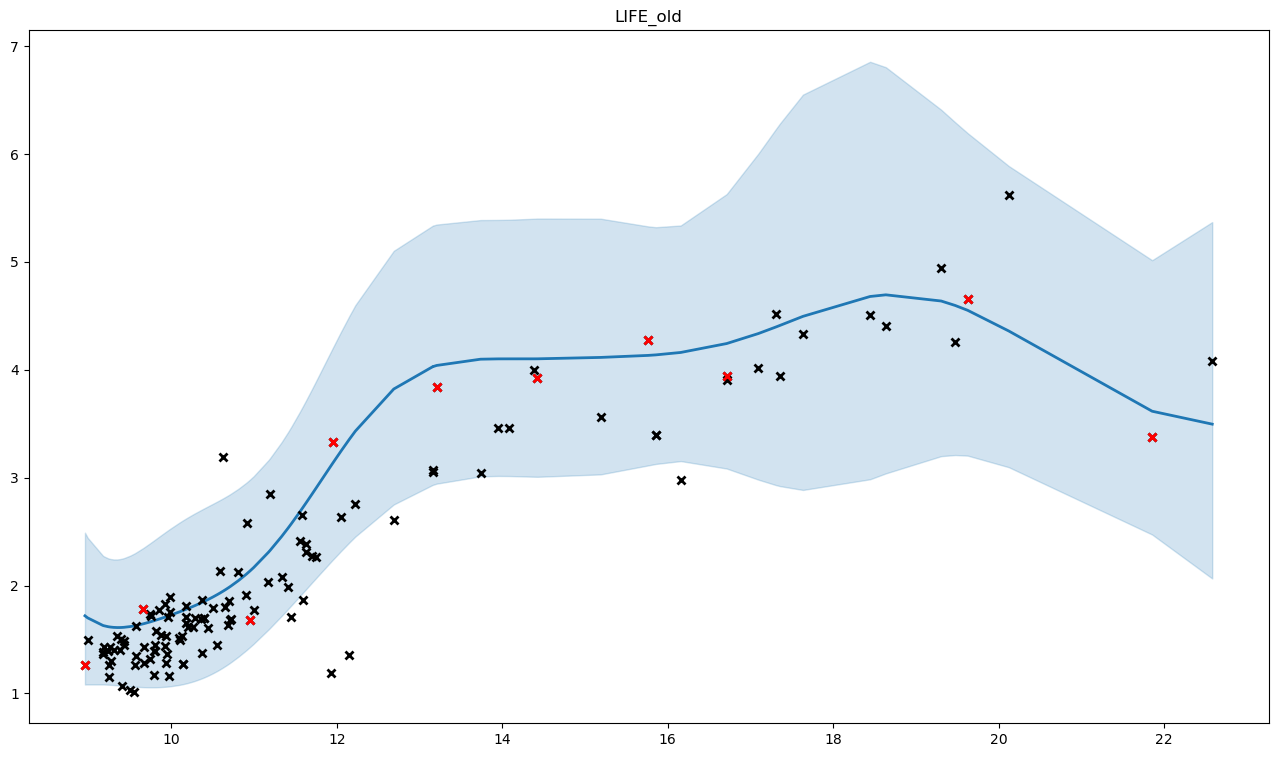

Source data for this figure (header and first rows):
, x, y, mean, med, lb, ub, pred_mean, pred_med, pred_lb, pred_ub
0, 10.7, 1.68, 1.986, 1.96, 1.28, 2.843, 2.021, 1.96, 0.9921, 3.398
1, 9.944, 1.369, 1.713, 1.689, 1.063, 2.504, 1.745, 1.689, 0.805, 3.005
2, 11, 1.776, 2.167, 2.143, 1.461, 3.014, 2.204, 2.143, 1.138, 3.62
3, 11.17, 2.035, 2.308, 2.284, 1.591, 3.161, 2.346, 2.284, 1.245, 3.804
4, 10.5, 1.788, 1.894, 1.867, 1.187, 2.758, 1.928, 1.867, 0.917, 3.286
5, 9.395, 1.503, 1.611, 1.594, 1.072, 2.248, 1.642, 1.594, 0.7867, 2.767
6, 8.987, 1.498, 1.7, 1.678, 1.083, 2.443, 1.732, 1.678, 0.8143, 2.954
7, 10.17, 1.655, 1.778, 1.751, 1.092, 2.619, 1.811, 1.751, 0.8356, 3.124
8, 9.172, 1.367, 1.63, 1.613, 1.083, 2.276, 1.661, 1.613, 0.7975, 2.797
9, 9.85, 1.773, 1.689, 1.666, 1.058, 2.452, 1.72, 1.666, 0.7969, 2.954
10, 11.7, 2.274, 2.846, 2.819, 2.026, 3.819, 2.89, 2.819, 1.617, 4.572
11, 10.59, 2.134, 1.93, 1.903, 1.222, 2.792, 1.964, 1.903, 0.9458, 3.33
12, 12.22, 2.759, 3.432, 3.399, 2.455, 4.6, 3.483, 3.399, 1.998, 5.453
13, 9.57, 1.345, 1.629, 1.61, 1.062, 2.305, 1.66, 1.61, 0.7854, 2.816
14, 9.869, 1.544, 1.694, 1.67, 1.059, 2.462, 1.725, 1.67, 0.7983, 2.964
15, 9.567, 1.626, 1.629, 1.61, 1.062, 2.303, 1.659, 1.61, 0.7854, 2.815
16, 10.35, 1.685, 1.837, 1.809, 1.135, 2.697, 1.87, 1.809, 0.8739, 3.212
17, 9.924, 1.441, 1.708, 1.684, 1.062, 2.493, 1.739, 1.684, 0.803, 2.994
18, 9.546, 1.015, 1.626, 1.607, 1.063, 2.294, 1.656, 1.607, 0.7852, 2.807
19, 10.45, 1.611, 1.872, 1.844, 1.166, 2.735, 1.905, 1.844, 0.8995, 3.258
20, 10.55, 1.446, 1.916, 1.889, 1.208, 2.779, 1.95, 1.889, 0.9346, 3.314
21, 9.743, 1.736, 1.663, 1.642, 1.057, 2.393, 1.694, 1.642, 0.7905, 2.897
22, 9.801, 1.391, 1.677, 1.654, 1.057, 2.425, 1.708, 1.654, 0.7936, 2.928
23, 9.931, 1.28, 1.71, 1.685, 1.062, 2.497, 1.741, 1.685, 0.8037, 2.998
24, 9.669, 1.284, 1.647, 1.627, 1.058, 2.353, 1.678, 1.627, 0.7875, 2.86
25, 9.264, 1.304, 1.615, 1.599, 1.08, 2.246, 1.646, 1.599, 0.7918, 2.768
26, 9.806, 1.449, 1.678, 1.655, 1.057, 2.428, 1.709, 1.655, 0.7939, 2.93
27, 11.55, 2.413, 2.683, 2.657, 1.902, 3.609, 2.725, 2.657, 1.508, 4.332
28, 10.72, 1.686, 1.993, 1.967, 1.287, 2.849, 2.028, 1.967, 0.9977, 3.406
29, 9.501, 1.035, 1.62, 1.602, 1.066, 2.277, 1.65, 1.602, 0.7852, 2.792
30, 9.661, 1.78, 1.646, 1.625, 1.058, 2.349, 1.676, 1.625, 0.7873, 2.856
31, 9.959, 1.707, 1.717, 1.693, 1.064, 2.512, 1.749, 1.693, 0.8065, 3.013
32, 10.91, 1.913, 2.106, 2.081, 1.401, 2.954, 2.142, 2.081, 1.089, 3.543
33, 10.17, 1.813, 1.779, 1.752, 1.092, 2.62, 1.811, 1.752, 0.8359, 3.125
34, 9.788, 1.173, 1.674, 1.651, 1.057, 2.417, 1.705, 1.651, 0.7928, 2.921
35, 14.38, 3.996, 4.102, 4.065, 3.009, 5.4, 4.161, 4.065, 2.469, 6.397
36, 16.71, 3.902, 4.243, 4.204, 3.085, 5.629, 4.304, 4.204, 2.545, 6.637
37, 16.71, 3.939, 4.243, 4.204, 3.085, 5.629, 4.304, 4.204, 2.545, 6.637
38, 14.42, 3.924, 4.102, 4.065, 3.008, 5.402, 4.161, 4.065, 2.468, 6.398
39, 10.38, 1.871, 1.845, 1.818, 1.142, 2.707, 1.878, 1.818, 0.8799, 3.224
40, 16.16, 2.98, 4.161, 4.131, 3.154, 5.338, 4.221, 4.131, 2.562, 6.391
41, 9.178, 1.387, 1.629, 1.611, 1.083, 2.273, 1.659, 1.611, 0.7971, 2.795
42, 13.95, 3.464, 4.101, 4.066, 3.016, 5.389, 4.16, 4.066, 2.473, 6.389
43, 13.16, 3.073, 4.029, 3.991, 2.933, 5.335, 4.087, 3.991, 2.409, 6.309
44, 14.09, 3.464, 4.101, 4.066, 3.015, 5.391, 4.161, 4.066, 2.472, 6.39
45, 15.19, 3.559, 4.115, 4.079, 3.03, 5.401, 4.174, 4.079, 2.484, 6.405
46, 9.247, 1.264, 1.617, 1.6, 1.081, 2.25, 1.648, 1.6, 0.7927, 2.772
47, 10.81, 2.13, 2.046, 2.021, 1.341, 2.898, 2.082, 2.021, 1.041, 3.47
48, 10.39, 1.697, 1.852, 1.824, 1.147, 2.714, 1.885, 1.824, 0.8844, 3.232
49, 10.29, 1.704, 1.816, 1.789, 1.118, 2.672, 1.849, 1.789, 0.8592, 3.182
50, 8.955, 1.264, 1.72, 1.696, 1.083, 2.49, 1.751, 1.696, 0.8181, 2.998
51, 21.86, 3.376, 3.616, 3.571, 2.473, 5.016, 3.669, 3.571, 2.048, 5.853
52, 10.14, 1.276, 1.768, 1.741, 1.085, 2.603, 1.8, 1.741, 0.8297, 3.106
53, 10.14, 1.276, 1.768, 1.741, 1.085, 2.603, 1.8, 1.741, 0.8297, 3.106
54, 10.12, 1.531, 1.764, 1.737, 1.083, 2.597, 1.796, 1.737, 0.8277, 3.1
55, 15.76, 4.273, 4.133, 4.102, 3.113, 5.329, 4.193, 4.102, 2.533, 6.369
56, 10.91, 2.576, 2.108, 2.083, 1.403, 2.956, 2.144, 2.083, 1.091, 3.546
57, 22.58, 4.083, 3.496, 3.419, 2.065, 5.369, 3.548, 3.419, 1.757, 6.081
58, 9.184, 1.429, 1.628, 1.61, 1.083, 2.271, 1.658, 1.61, 0.7967, 2.792
59, 9.301, 1.403, 1.612, 1.596, 1.078, 2.242, 1.643, 1.596, 0.79, 2.764
... 60 more rows
